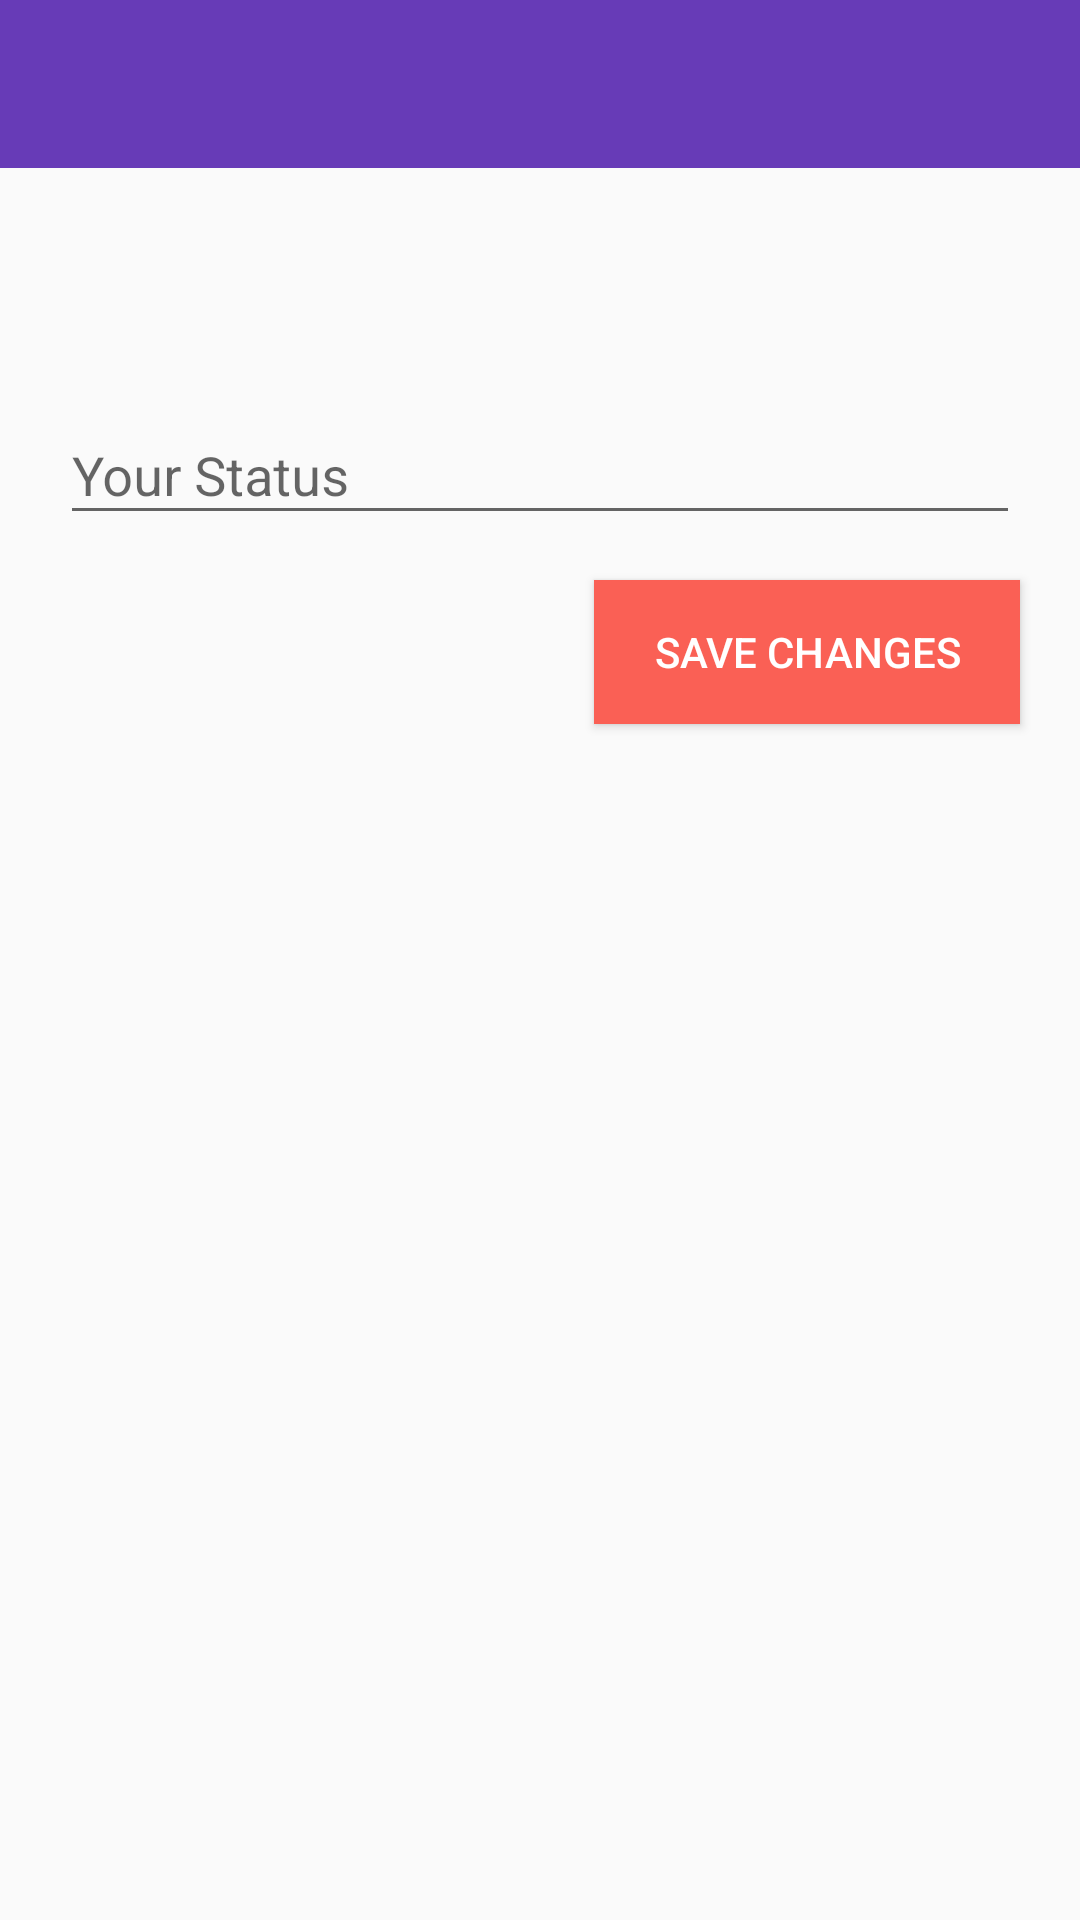

Write the Android layout XML for this screen, with the resource values it uses.
<!-- AndroidManifest.xml: application theme AppTheme -->
<!-- res/layout/activity_status.xml -->
<?xml version="1.0" encoding="utf-8"?>
<RelativeLayout
    xmlns:android="http://schemas.android.com/apk/res/android"
    xmlns:app="http://schemas.android.com/apk/res-auto"
    xmlns:tools="http://schemas.android.com/tools"
    android:layout_width="match_parent"
    android:layout_height="match_parent"
    tools:context=".activities.StatusActivity">

    <include layout="@layout/app_bar_layout"
        android:id="@+id/status_app_bar"/>

    <com.google.android.material.textfield.TextInputLayout
        android:id="@+id/status_input"
        android:layout_below="@id/status_app_bar"
        android:layout_marginTop="70dp"
        android:layout_marginLeft="20dp"
        android:layout_marginRight="20dp"
        android:layout_width="match_parent"
        android:layout_height="wrap_content">

        <EditText
            android:layout_width="match_parent"
            android:layout_height="wrap_content"
            android:hint="@string/your_status"/>

    </com.google.android.material.textfield.TextInputLayout>

    <Button
        android:id="@+id/status_save_btn"
        android:layout_width="wrap_content"
        android:layout_height="wrap_content"
        android:layout_alignParentEnd="true"
        android:layout_below="@id/status_input"
        android:layout_marginTop="15dp"
        android:layout_marginEnd="20dp"
        android:text="@string/save_changes"
        android:background="@color/colorAccent"
        android:textColor="@android:color/white"
        android:paddingRight="20dp"
        android:paddingLeft="20dp"/>

</RelativeLayout>
<!-- res/layout/app_bar_layout.xml (included above) -->
<?xml version="1.0" encoding="utf-8"?>
<androidx.appcompat.widget.Toolbar
    xmlns:android="http://schemas.android.com/apk/res/android"
    android:id="@+id/main_appbar"
    android:background="@color/colorPrimary"
    android:theme="@style/ThemeOverlay.AppCompat.Dark.ActionBar"
    android:layout_width="match_parent"
    android:layout_height="wrap_content">


</androidx.appcompat.widget.Toolbar>
<!-- resources referenced by this layout -->
<resources>
  <color name="colorAccent">#FA6055</color>
  <color name="colorPrimary">#673bb7</color>
  <string name="save_changes">Save Changes</string>
  <string name="your_status">Your Status</string>
  <style name="AppTheme" parent="Theme.AppCompat.Light.NoActionBar">
          
          <item name="colorPrimary">@color/colorPrimary</item>
          <item name="colorPrimaryDark">@color/colorPrimaryDark</item>
          <item name="colorAccent">@color/colorAccent</item>
      </style>
  <color name="colorPrimaryDark">#522D93</color>
</resources>
